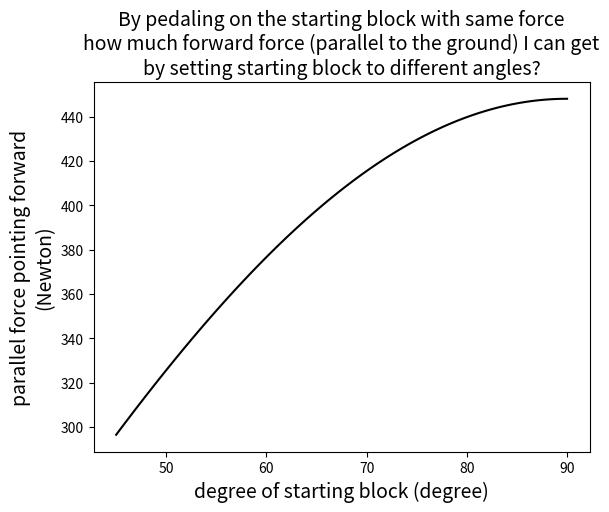

This chart was generated by the following Python code: (Note: this script raises an exception after producing the figure.)
from matplotlib import pyplot as plt
from math import sin, cos, radians
import numpy as np

sup_2 = '\N{SUPERSCRIPT TWO}'


def force(theta):
    m = 50
    g = 9.8
    f_press = 350
    return 0.2 * m * g * sin(radians(theta)) * sin(radians(theta)) + f_press * cos(radians(90 - theta))


x = np.linspace(45, 90, 100)
y = []
for i in x:
    y.append(force(i))

plt.title('By pedaling on the starting block with same force\n'
          'how much forward force (parallel to the ground) I can get\n'
          'by setting starting block to different angles?', fontsize=14)
plt.xlabel('degree of starting block (degree)', fontsize=14)
plt.ylabel('parallel force pointing forward\n(Newton)', fontsize=14)
plt.plot(x, y, label=f'F = 20%mg sin{sup_2}\u03b8 + Fp cos(90 - \u03b8)', color='k')

dx = [45, 60, 70, 80, 90]
dy = []
for i in dx:
    di = force(i)
    dy.append(di)
    if i == 45:
        plt.annotate(s=f'({i}, {round(di)})', xy=[i + 6, di + 20], fontsize=14)
    elif i != 90 and i != 80:
        plt.annotate(s=f'({i}, {round(di)})', xy=[i + 2, di], fontsize=14)
    elif i == 80:
        plt.annotate(s=f'({i}, {round(di)})', xy=[i - 8, di + 4], fontsize=14)
    else:
        plt.annotate(s=f'({i}, {round(di)})', xy=[i - 7, di - 14], fontsize=14)

plt.scatter(dx, dy, color='k', linewidths=3)
plt.legend(fontsize=14, loc='lower right')
plt.tight_layout()
plt.show()


